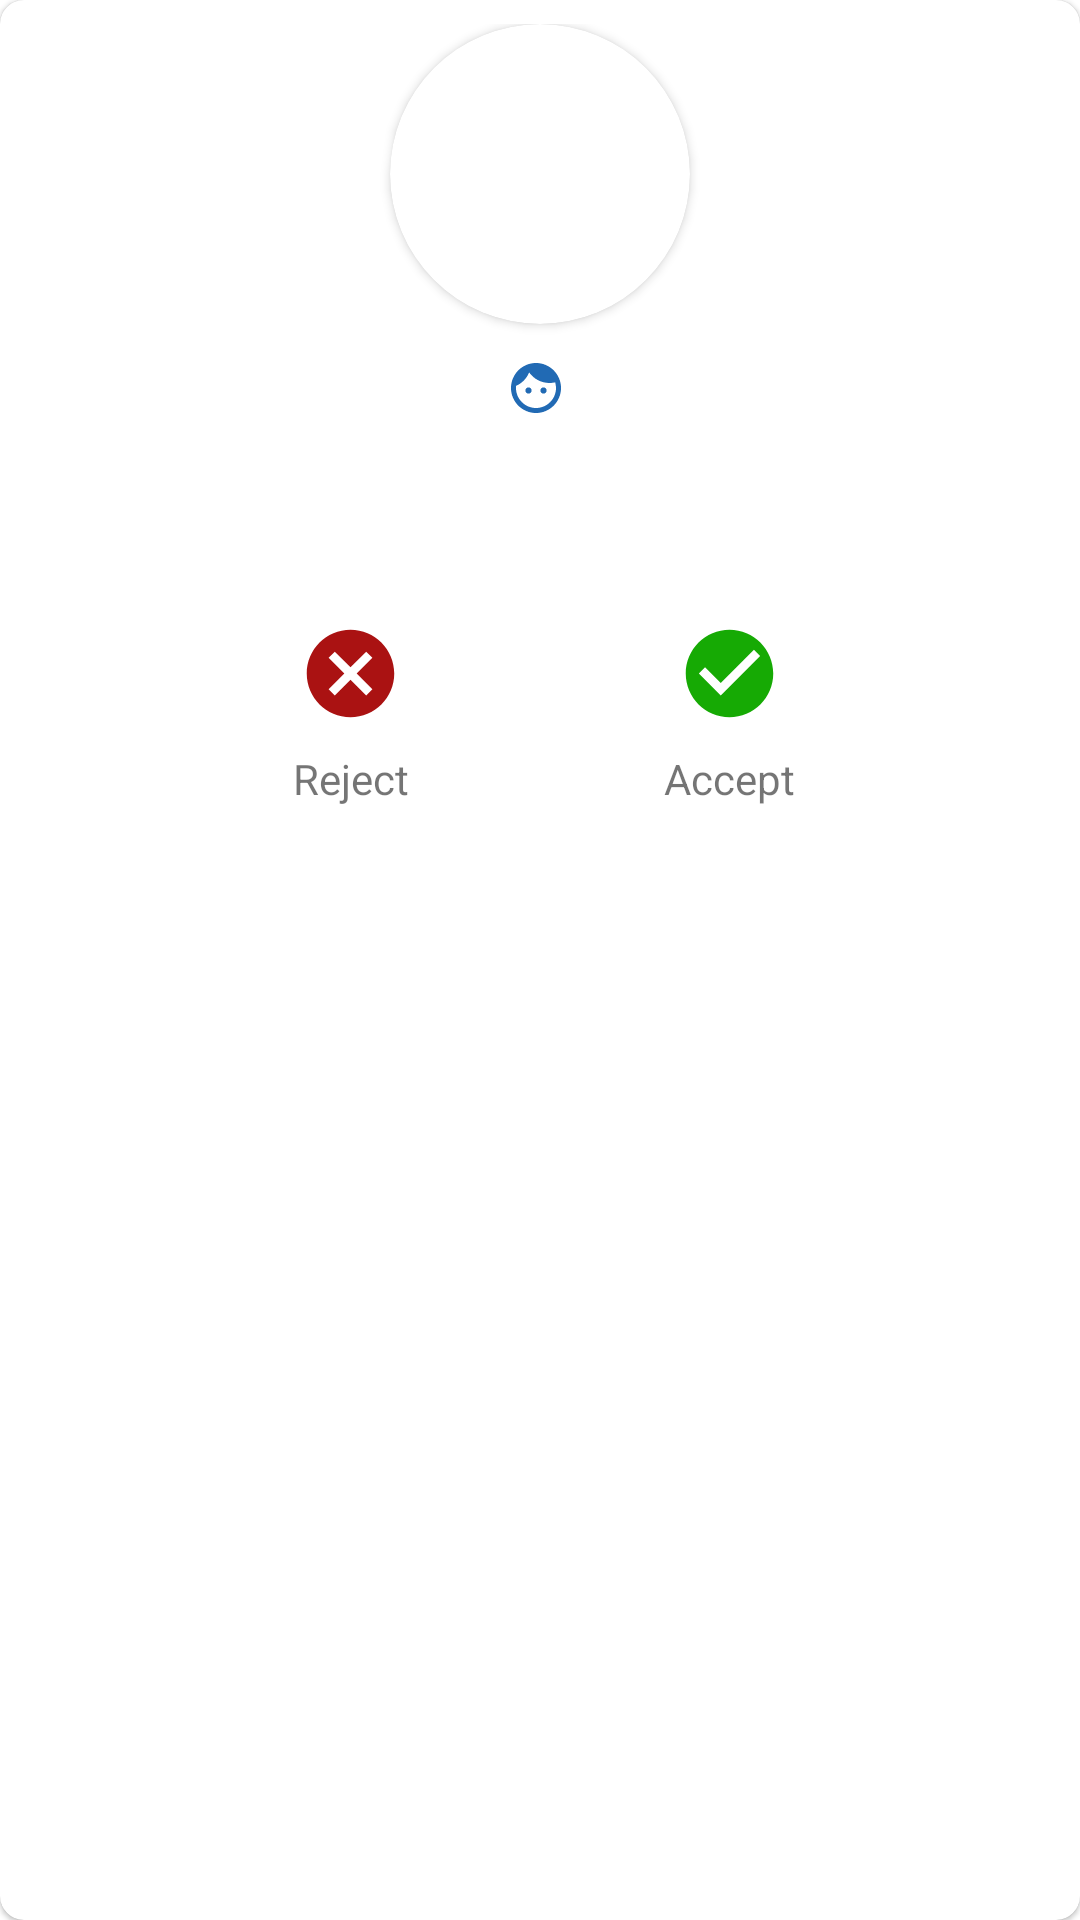

Write the Android layout XML for this screen, with the resource values it uses.
<!-- AndroidManifest.xml: application theme Theme.ShaadidotcomAssignment -->
<!-- res/layout/match_profile_card.xml -->
<?xml version="1.0" encoding="utf-8"?>
<layout xmlns:android="http://schemas.android.com/apk/res/android">

    <com.google.android.material.card.MaterialCardView xmlns:app="http://schemas.android.com/apk/res-auto"
        xmlns:tools="http://schemas.android.com/tools"
        android:layout_width="match_parent"
        android:layout_height="wrap_content"
        android:layout_margin="16dp"
        android:elevation="8dp"
        app:cardCornerRadius="8dp">

        <androidx.constraintlayout.widget.ConstraintLayout
            android:layout_width="match_parent"
            android:layout_height="wrap_content"
            android:layout_margin="8dp">

            <androidx.cardview.widget.CardView
                android:id="@+id/cvProfileHolder"
                android:layout_width="wrap_content"
                android:layout_height="wrap_content"
                android:elevation="5dp"
                app:cardCornerRadius="100dp"
                app:layout_constraintLeft_toLeftOf="parent"
                app:layout_constraintRight_toRightOf="parent"
                app:layout_constraintTop_toTopOf="parent">

                <androidx.appcompat.widget.AppCompatImageView
                    android:id="@+id/ivProfile"
                    android:layout_width="100dp"
                    android:layout_height="100dp"
                    tools:srcCompat="@tools:sample/avatars" />
            </androidx.cardview.widget.CardView>

            <androidx.appcompat.widget.AppCompatTextView
                android:id="@+id/tvName"
                android:layout_width="wrap_content"
                android:layout_height="wrap_content"
                android:layout_marginTop="8dp"
                android:drawableStart="@drawable/ic_male"
                android:drawablePadding="3dp"
                android:textSize="20sp"
                app:layout_constraintEnd_toEndOf="@id/cvProfileHolder"
                app:layout_constraintStart_toStartOf="@id/cvProfileHolder"
                app:layout_constraintTop_toBottomOf="@id/cvProfileHolder"
                tools:text="First Last Name" />

            <androidx.appcompat.widget.AppCompatTextView
                android:id="@+id/tvLocation"
                android:layout_width="wrap_content"
                android:layout_height="wrap_content"
                android:layout_marginTop="8dp"
                android:drawableStart="@drawable/ic_location"
                android:drawablePadding="2dp"
                app:layout_constraintEnd_toEndOf="@id/tvName"
                app:layout_constraintStart_toStartOf="@id/tvName"
                app:layout_constraintTop_toBottomOf="@id/tvName"

                tools:text="Uttar Pradesh, India" />

            <androidx.appcompat.widget.AppCompatTextView
                android:id="@+id/tvAge"
                android:layout_width="wrap_content"
                android:layout_height="wrap_content"
                android:layout_marginTop="8dp"
                app:layout_constraintEnd_toEndOf="@id/tvLocation"
                app:layout_constraintStart_toStartOf="@id/tvLocation"
                app:layout_constraintTop_toBottomOf="@id/tvLocation"
                tools:text="36 years old" />

            <androidx.appcompat.widget.AppCompatImageView
                android:id="@+id/btnDecline"
                android:layout_width="35dp"
                android:layout_height="35dp"
                android:src="@drawable/ic_decline" />


            <androidx.appcompat.widget.AppCompatTextView
                android:id="@+id/tvDecline"
                android:layout_width="wrap_content"
                android:layout_height="wrap_content"
                android:layout_marginTop="8dp"
                android:text="@string/reject"
                app:layout_constraintLeft_toLeftOf="@+id/btnDecline"
                app:layout_constraintRight_toRightOf="@+id/btnDecline"
                app:layout_constraintTop_toBottomOf="@+id/btnDecline" />

            <androidx.appcompat.widget.AppCompatImageView

                android:id="@+id/btnAccept"
                android:layout_width="35dp"
                android:layout_height="35dp"
                android:contentDescription="@string/accept"
                android:src="@drawable/ic_accept" />


            <androidx.appcompat.widget.AppCompatTextView
                android:id="@+id/tvAccept"
                android:layout_width="wrap_content"
                android:layout_height="wrap_content"
                android:layout_marginTop="8dp"
                android:text="@string/accept"
                app:layout_constraintLeft_toLeftOf="@+id/btnAccept"
                app:layout_constraintRight_toRightOf="@+id/btnAccept"
                app:layout_constraintTop_toBottomOf="@+id/btnAccept" />

            <androidx.constraintlayout.helper.widget.Flow
                android:id="@+id/flow1"
                android:layout_width="match_parent"
                android:layout_height="wrap_content"
                android:layout_marginVertical="10dp"
                android:orientation="horizontal"
                app:constraint_referenced_ids="btnDecline,btnAccept"
                app:flow_wrapMode="aligned"
                app:layout_constraintEnd_toEndOf="parent"
                app:layout_constraintStart_toStartOf="parent"
                app:layout_constraintTop_toBottomOf="@+id/tvAge" />

            <androidx.constraintlayout.widget.Group
                android:id="@+id/groupSelection"
                android:layout_width="wrap_content"
                android:layout_height="wrap_content"
                android:visibility="visible"
                app:constraint_referenced_ids="btnAccept,btnDecline,tvAccept,tvDecline" />

            <TextView
                android:id="@+id/tvMessage"
                android:layout_width="wrap_content"
                android:layout_height="wrap_content"
                android:paddingHorizontal="8dp"
                android:paddingTop="5dp"
                android:textSize="20sp"
                android:visibility="gone"
                app:layout_constraintEnd_toEndOf="parent"
                app:layout_constraintStart_toStartOf="parent"
                app:layout_constraintTop_toBottomOf="@+id/tvAge"
                tools:text="match status message" />


        </androidx.constraintlayout.widget.ConstraintLayout>
    </com.google.android.material.card.MaterialCardView>
</layout>
<!-- resources referenced by this layout -->
<resources>
  <!-- drawable ic_accept (drawable) -->
  <vector android:height="24dp" android:tint="#16AA04"
      android:viewportHeight="24" android:viewportWidth="24"
      android:width="24dp" xmlns:android="http://schemas.android.com/apk/res/android">
      <path android:fillColor="@android:color/white" android:pathData="M12,2C6.48,2 2,6.48 2,12s4.48,10 10,10 10,-4.48 10,-10S17.52,2 12,2zM10,17l-5,-5 1.41,-1.41L10,14.17l7.59,-7.59L19,8l-9,9z"/>
  </vector>
  <!-- drawable ic_decline (drawable) -->
  <vector android:height="24dp" android:tint="#AA1212"
      android:viewportHeight="24" android:viewportWidth="24"
      android:width="24dp" xmlns:android="http://schemas.android.com/apk/res/android">
      <path android:fillColor="@android:color/white" android:pathData="M12,2C6.47,2 2,6.47 2,12s4.47,10 10,10 10,-4.47 10,-10S17.53,2 12,2zM17,15.59L15.59,17 12,13.41 8.41,17 7,15.59 10.59,12 7,8.41 8.41,7 12,10.59 15.59,7 17,8.41 13.41,12 17,15.59z"/>
  </vector>
  <!-- drawable ic_male (drawable) -->
  <vector android:height="20dp" android:tint="#216AB4"
      android:viewportHeight="24" android:viewportWidth="24"
      android:width="20dp" xmlns:android="http://schemas.android.com/apk/res/android">
      <path android:fillColor="@android:color/white" android:pathData="M9,11.75c-0.69,0 -1.25,0.56 -1.25,1.25s0.56,1.25 1.25,1.25 1.25,-0.56 1.25,-1.25 -0.56,-1.25 -1.25,-1.25zM15,11.75c-0.69,0 -1.25,0.56 -1.25,1.25s0.56,1.25 1.25,1.25 1.25,-0.56 1.25,-1.25 -0.56,-1.25 -1.25,-1.25zM12,2C6.48,2 2,6.48 2,12s4.48,10 10,10 10,-4.48 10,-10S17.52,2 12,2zM12,20c-4.41,0 -8,-3.59 -8,-8 0,-0.29 0.02,-0.58 0.05,-0.86 2.36,-1.05 4.23,-2.98 5.21,-5.37C11.07,8.33 14.05,10 17.42,10c0.78,0 1.53,-0.09 2.25,-0.26 0.21,0.71 0.33,1.47 0.33,2.26 0,4.41 -3.59,8 -8,8z"/>
  </vector>
  <string name="accept">Accept</string>
  <string name="reject">Reject</string>
  <style name="Theme.ShaadidotcomAssignment" parent="Theme.MaterialComponents.DayNight.DarkActionBar">
          
          <item name="colorPrimary">@color/purple_500</item>
          <item name="colorPrimaryVariant">@color/purple_700</item>
          <item name="colorOnPrimary">@color/white</item>
          
          <item name="colorSecondary">@color/teal_200</item>
          <item name="colorSecondaryVariant">@color/teal_700</item>
          <item name="colorOnSecondary">@color/black</item>
          
          <item name="android:statusBarColor" tools:targetApi="l">?attr/colorPrimaryVariant</item>
          
      </style>
  <!-- not gathered from this repository: default colours our renderer supplied (Android Studio template values) -->
  <color name="purple_500">#FF6200EE</color>
  <color name="purple_700">#FF3700B3</color>
  <color name="teal_200">#FF03DAC5</color>
  <color name="teal_700">#FF018786</color>
  <color name="black">#FF000000</color>
  <color name="white">#FFFFFFFF</color>
</resources>
